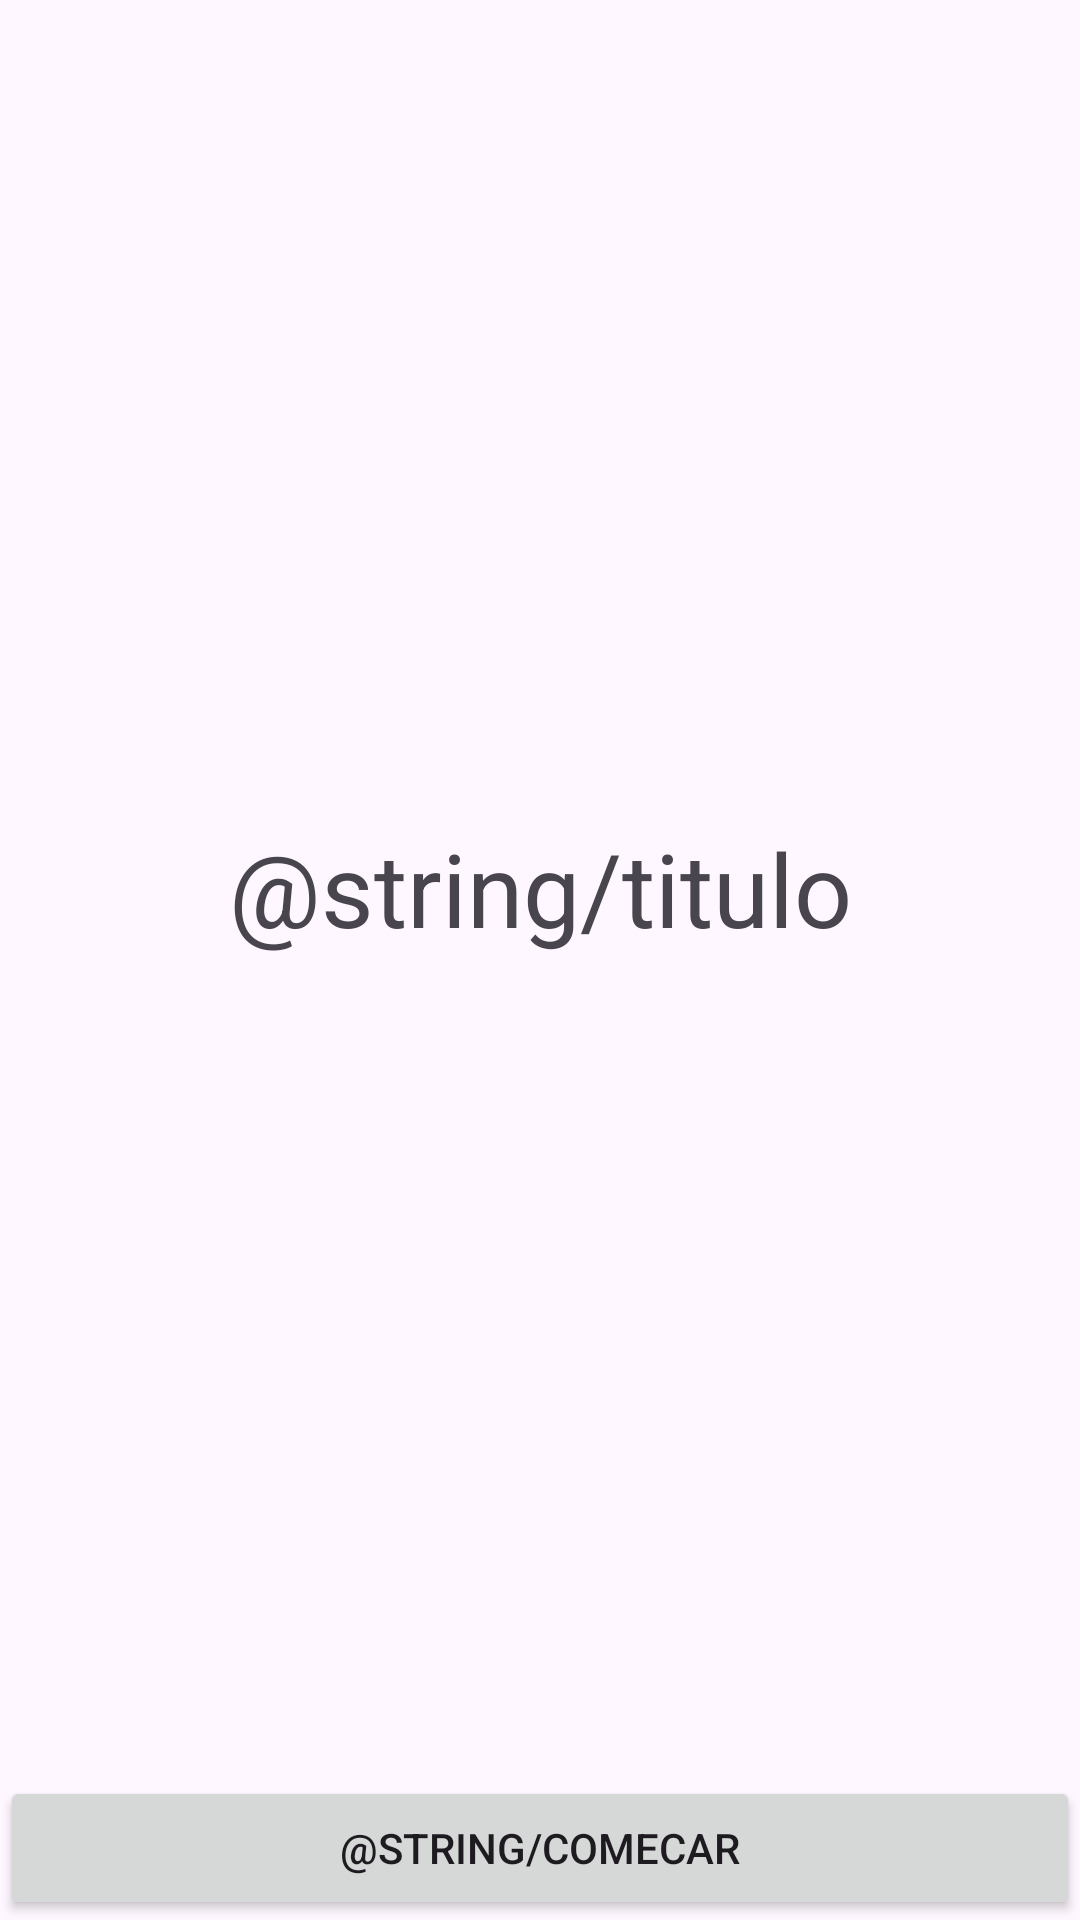

The Android layout XML behind this screen, and the referenced resources:
<!-- AndroidManifest.xml: application theme Theme.AdvinhaNumero -->
<!-- res/layout/fragment_start.xml -->
<?xml version="1.0" encoding="utf-8"?>
<androidx.constraintlayout.widget.ConstraintLayout xmlns:android="http://schemas.android.com/apk/res/android"
    xmlns:app="http://schemas.android.com/apk/res-auto"
    xmlns:tools="http://schemas.android.com/tools"
    android:id="@+id/constraintLayout"
    android:layout_width="match_parent"
    android:layout_height="match_parent"
    tools:context=".StartFragment">

    <Button
        android:id="@+id/buttonComecar"
        android:layout_width="0dp"
        android:layout_height="wrap_content"
        android:text="@string/comecar"
        app:layout_constraintBottom_toBottomOf="parent"
        app:layout_constraintEnd_toEndOf="parent"
        app:layout_constraintStart_toStartOf="parent" />

    <TextView
        android:id="@+id/textViewTitulo"
        android:layout_width="wrap_content"
        android:layout_height="wrap_content"
        android:text="@string/titulo"
        android:textSize="34sp"
        app:layout_constraintBottom_toTopOf="@+id/buttonComecar"
        app:layout_constraintEnd_toEndOf="parent"
        app:layout_constraintStart_toStartOf="parent"
        app:layout_constraintTop_toTopOf="parent" />
</androidx.constraintlayout.widget.ConstraintLayout>
<!-- resources referenced by this layout -->
<resources>
  <style name="Theme.AdvinhaNumero" parent="Base.Theme.AdvinhaNumero" />
  <style name="Base.Theme.AdvinhaNumero" parent="Theme.Material3.DayNight.NoActionBar">
          
          
      </style>
</resources>
